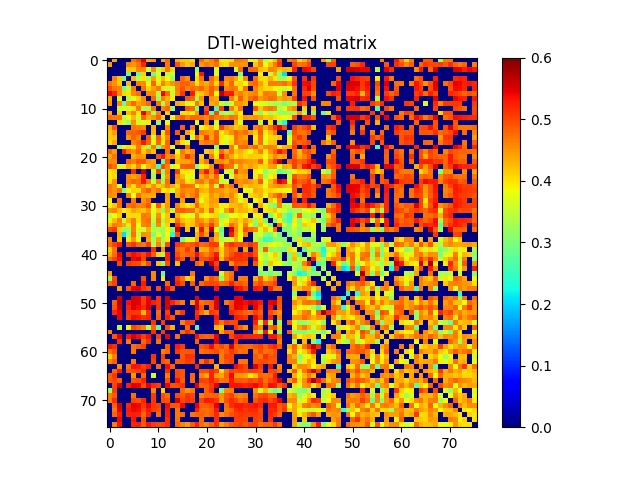

Source data for this figure (header and first rows):
0.000000000000000000e+00, 4.411528531876464099e-01, 0.000000000000000000e+00, 0.000000000000000000e+00, 0.000000000000000000e+00, 4.721619611348031875e-01, 4.979550032709689766e-01, 5.459523201988567553e-01, 4.376538097858428955e-01, 4.488902259720675136e-01, 0.000000000000000000e+00, 4.397336738979282789e-01, 4.764034470060440896e-01, 0.000000000000000000e+00, 4.334810032693315884e-01, 4.191995458098293770e-01, 4.193424653504184141e-01, 4.056859030502774077e-01, 0.000000000000000000e+00, 4.768261805965788858e-01, 4.399013314406223230e-01, 4.585597922487590905e-01, 4.941751339818669098e-01, 3.957546876096790789e-01
4.411528531876464099e-01, 0.000000000000000000e+00, 0.000000000000000000e+00, 0.000000000000000000e+00, 4.614219450784792231e-01, 4.503273834483231264e-01, 4.728941801332324779e-01, 5.244231035701703014e-01, 0.000000000000000000e+00, 0.000000000000000000e+00, 0.000000000000000000e+00, 0.000000000000000000e+00, 4.698831531642918002e-01, 0.000000000000000000e+00, 4.920106921591971272e-01, 4.458432006002739922e-01, 4.217655203437083999e-01, 4.382828745316205143e-01, 0.000000000000000000e+00, 4.476105551136794203e-01, 4.690579300666753992e-01, 4.561500089189922114e-01, 4.735865678023638004e-01, 4.137880307713867056e-01
0.000000000000000000e+00, 0.000000000000000000e+00, 0.000000000000000000e+00, 0.000000000000000000e+00, 4.184993508905809900e-01, 4.148579448896183020e-01, 4.599653342534538725e-01, 4.591119674522777805e-01, 3.687907649698167756e-01, 4.587983471018015069e-01, 3.555299483327569732e-01, 4.146758622996991051e-01, 4.705614216284957907e-01, 4.061042931009807844e-01, 0.000000000000000000e+00, 0.000000000000000000e+00, 0.000000000000000000e+00, 0.000000000000000000e+00, 3.214566001003807960e-01, 0.000000000000000000e+00, 0.000000000000000000e+00, 0.000000000000000000e+00, 3.666177151526858191e-01, 0.000000000000000000e+00
0.000000000000000000e+00, 0.000000000000000000e+00, 0.000000000000000000e+00, 0.000000000000000000e+00, 2.873339297424137850e-01, 0.000000000000000000e+00, 2.906792081698206798e-01, 4.099530594184920829e-01, 0.000000000000000000e+00, 2.922836564248598168e-01, 3.705854098782883077e-01, 0.000000000000000000e+00, 3.460355678209334762e-01, 3.559230977921705730e-01, 0.000000000000000000e+00, 0.000000000000000000e+00, 0.000000000000000000e+00, 0.000000000000000000e+00, 3.724206544201774105e-01, 5.312607715415402776e-01, 0.000000000000000000e+00, 0.000000000000000000e+00, 3.911872208118439276e-01, 0.000000000000000000e+00
0.000000000000000000e+00, 4.614219450784792231e-01, 4.184993508905809900e-01, 2.873339297424137850e-01, 0.000000000000000000e+00, 4.275634266204346723e-01, 3.443141710418132773e-01, 3.997296710514975926e-01, 3.395754844893182911e-01, 4.450328864636963200e-01, 3.619888604861177805e-01, 4.251086728521827895e-01, 3.840172444297241805e-01, 3.172458962671156901e-01, 0.000000000000000000e+00, 4.781872500120529224e-01, 4.512286840861137183e-01, 0.000000000000000000e+00, 4.034821494330330105e-01, 4.731994163152751232e-01, 0.000000000000000000e+00, 4.794778786784472113e-01, 4.357487129983541041e-01, 0.000000000000000000e+00
4.721619611348031875e-01, 4.503273834483231264e-01, 4.148579448896183020e-01, 0.000000000000000000e+00, 4.275634266204346723e-01, 0.000000000000000000e+00, 4.649822353162437194e-01, 4.585341615526207781e-01, 3.793112399723589934e-01, 4.832980360061345237e-01, 4.003876729911610144e-01, 4.653010875134995228e-01, 4.277474248309658944e-01, 4.540093016972002182e-01, 4.699863253870842916e-01, 4.831067401068144251e-01, 4.829163657386953967e-01, 4.630421015526742790e-01, 4.000584772995038896e-01, 4.503122465988528833e-01, 4.344704061878080781e-01, 4.641308891428669869e-01, 4.075965135634960768e-01, 5.205410604893024873e-01
4.979550032709689766e-01, 4.728941801332324779e-01, 4.599653342534538725e-01, 2.906792081698206798e-01, 3.443141710418132773e-01, 4.649822353162437194e-01, 0.000000000000000000e+00, 4.747463687816614875e-01, 4.108199451051606221e-01, 4.418498202454099189e-01, 4.688995111861600784e-01, 3.954002055101432100e-01, 3.631001515071892172e-01, 3.588119362187184858e-01, 4.642511550229532769e-01, 4.902608367518409005e-01, 4.614480672395578909e-01, 4.763143250559148112e-01, 4.696191773747613873e-01, 4.823673026728145241e-01, 4.541688679329178857e-01, 4.885190206035193161e-01, 4.605525413852502026e-01, 0.000000000000000000e+00
5.459523201988567553e-01, 5.244231035701703014e-01, 4.591119674522777805e-01, 4.099530594184920829e-01, 3.997296710514975926e-01, 4.585341615526207781e-01, 4.747463687816614875e-01, 0.000000000000000000e+00, 4.579028090059741873e-01, 4.548148334195639131e-01, 3.361157954746952781e-01, 5.430781233545159958e-01, 4.801490436163970976e-01, 3.618299200547037131e-01, 4.614648978420685110e-01, 5.102699165012766214e-01, 0.000000000000000000e+00, 5.316519216058683828e-01, 4.030244598513336163e-01, 4.159891845792121901e-01, 4.462865304464280203e-01, 4.897575838700595208e-01, 3.837907454063709811e-01, 5.685479032000690935e-01
4.376538097858428955e-01, 0.000000000000000000e+00, 3.687907649698167756e-01, 0.000000000000000000e+00, 3.395754844893182911e-01, 3.793112399723589934e-01, 4.108199451051606221e-01, 4.579028090059741873e-01, 0.000000000000000000e+00, 4.783410749592291178e-01, 3.260545723357621273e-01, 4.659029663513984953e-01, 4.326921763644128172e-01, 3.938845128849839949e-01, 0.000000000000000000e+00, 0.000000000000000000e+00, 4.918045378800289802e-01, 4.828572630860185066e-01, 3.262494169542445865e-01, 4.506923073026125048e-01, 0.000000000000000000e+00, 4.539989986140843814e-01, 4.344486002602728769e-01, 0.000000000000000000e+00
4.488902259720675136e-01, 0.000000000000000000e+00, 4.587983471018015069e-01, 2.922836564248598168e-01, 4.450328864636963200e-01, 4.832980360061345237e-01, 4.418498202454099189e-01, 4.548148334195639131e-01, 4.783410749592291178e-01, 0.000000000000000000e+00, 4.729844623373715140e-01, 3.298643587537227195e-01, 4.481060568391478927e-01, 0.000000000000000000e+00, 4.362761676311492920e-01, 4.274707042811720092e-01, 3.579520716978228934e-01, 3.863751532302305836e-01, 4.687384692607222125e-01, 4.240919487769319041e-01, 0.000000000000000000e+00, 4.397696466535208071e-01, 4.489434482223503831e-01, 3.487635519321607980e-01
0.000000000000000000e+00, 0.000000000000000000e+00, 3.555299483327569732e-01, 3.705854098782883077e-01, 3.619888604861177805e-01, 4.003876729911610144e-01, 4.688995111861600784e-01, 3.361157954746952781e-01, 3.260545723357621273e-01, 4.729844623373715140e-01, 0.000000000000000000e+00, 4.601960842090649928e-01, 4.806351800841502930e-01, 3.158474549397352060e-01, 0.000000000000000000e+00, 0.000000000000000000e+00, 4.898511751670994729e-01, 4.807568029648280894e-01, 2.999418260286788041e-01, 0.000000000000000000e+00, 4.938483010098388970e-01, 0.000000000000000000e+00, 2.651023717729452112e-01, 5.050684419033497630e-01
4.397336738979282789e-01, 0.000000000000000000e+00, 4.146758622996991051e-01, 0.000000000000000000e+00, 4.251086728521827895e-01, 4.653010875134995228e-01, 3.954002055101432100e-01, 5.430781233545159958e-01, 4.659029663513984953e-01, 3.298643587537227195e-01, 4.601960842090649928e-01, 0.000000000000000000e+00, 4.133069013917229917e-01, 0.000000000000000000e+00, 0.000000000000000000e+00, 4.044104120179327078e-01, 4.041522275866983871e-01, 3.909793848756926149e-01, 4.497495699653499823e-01, 0.000000000000000000e+00, 5.303095788023829416e-01, 2.778640687465667725e-01, 4.984319007928658118e-01, 3.077387874958407155e-01
4.764034470060440896e-01, 4.698831531642918002e-01, 4.705614216284957907e-01, 3.460355678209334762e-01, 3.840172444297241805e-01, 4.277474248309658944e-01, 3.631001515071892172e-01, 4.801490436163970976e-01, 4.326921763644128172e-01, 4.481060568391478927e-01, 4.806351800841502930e-01, 4.133069013917229917e-01, 0.000000000000000000e+00, 3.818904892505857185e-01, 4.621938291626291884e-01, 4.921256622060966035e-01, 4.623625159368390802e-01, 4.809469179946999073e-01, 4.798665642972930745e-01, 4.736793251431862251e-01, 4.534694027280167239e-01, 4.890434102954447915e-01, 4.641542791183322914e-01, 4.627208100852561179e-01
0.000000000000000000e+00, 0.000000000000000000e+00, 4.061042931009807844e-01, 3.559230977921705730e-01, 3.172458962671156901e-01, 4.540093016972002182e-01, 3.588119362187184858e-01, 3.618299200547037131e-01, 3.938845128849839949e-01, 0.000000000000000000e+00, 3.158474549397352060e-01, 0.000000000000000000e+00, 3.818904892505857185e-01, 0.000000000000000000e+00, 0.000000000000000000e+00, 0.000000000000000000e+00, 0.000000000000000000e+00, 0.000000000000000000e+00, 3.828333967845304886e-01, 0.000000000000000000e+00, 4.681246355739148157e-01, 0.000000000000000000e+00, 3.566897810641652122e-01, 0.000000000000000000e+00
4.334810032693315884e-01, 4.920106921591971272e-01, 0.000000000000000000e+00, 0.000000000000000000e+00, 0.000000000000000000e+00, 4.699863253870842916e-01, 4.642511550229532769e-01, 4.614648978420685110e-01, 0.000000000000000000e+00, 4.362761676311492920e-01, 0.000000000000000000e+00, 0.000000000000000000e+00, 4.621938291626291884e-01, 0.000000000000000000e+00, 0.000000000000000000e+00, 4.869073128277300877e-01, 0.000000000000000000e+00, 4.627208117033274060e-01, 0.000000000000000000e+00, 3.863712744529120835e-01, 4.106648318494892091e-01, 4.329352198946092023e-01, 3.860815825957830127e-01, 5.077767064370766192e-01
4.191995458098293770e-01, 4.458432006002739922e-01, 0.000000000000000000e+00, 0.000000000000000000e+00, 4.781872500120529224e-01, 4.831067401068144251e-01, 4.902608367518409005e-01, 5.102699165012766214e-01, 0.000000000000000000e+00, 4.274707042811720092e-01, 0.000000000000000000e+00, 4.044104120179327078e-01, 4.921256622060966035e-01, 0.000000000000000000e+00, 4.869073128277300877e-01, 0.000000000000000000e+00, 4.423719856071047229e-01, 4.038462904246951091e-01, 0.000000000000000000e+00, 4.677713792514426872e-01, 4.569084844396650857e-01, 4.412869343191158089e-01, 4.830514415649109772e-01, 3.967959624682989017e-01
4.193424653504184141e-01, 4.217655203437083999e-01, 0.000000000000000000e+00, 0.000000000000000000e+00, 4.512286840861137183e-01, 4.829163657386953967e-01, 4.614480672395578909e-01, 0.000000000000000000e+00, 4.918045378800289802e-01, 3.579520716978228934e-01, 4.898511751670994729e-01, 4.041522275866983871e-01, 4.623625159368390802e-01, 0.000000000000000000e+00, 0.000000000000000000e+00, 4.423719856071047229e-01, 0.000000000000000000e+00, 3.662088952061421931e-01, 4.826591624236450939e-01, 4.289864277176003160e-01, 5.112260836170472444e-01, 4.427484554123715110e-01, 4.877785045198718139e-01, 3.985221204809958895e-01
4.056859030502774077e-01, 4.382828745316205143e-01, 0.000000000000000000e+00, 0.000000000000000000e+00, 0.000000000000000000e+00, 4.630421015526742790e-01, 4.763143250559148112e-01, 5.316519216058683828e-01, 4.828572630860185066e-01, 3.863751532302305836e-01, 4.807568029648280894e-01, 3.909793848756926149e-01, 4.809469179946999073e-01, 0.000000000000000000e+00, 4.627208117033274060e-01, 4.038462904246951091e-01, 3.662088952061421931e-01, 0.000000000000000000e+00, 0.000000000000000000e+00, 4.534353778728578144e-01, 4.709010405140370836e-01, 4.597886395399823911e-01, 4.892010087525461848e-01, 3.922149118556744751e-01
0.000000000000000000e+00, 0.000000000000000000e+00, 3.214566001003807960e-01, 3.724206544201774105e-01, 4.034821494330330105e-01, 4.000584772995038896e-01, 4.696191773747613873e-01, 4.030244598513336163e-01, 3.262494169542445865e-01, 4.687384692607222125e-01, 2.999418260286788041e-01, 4.497495699653499823e-01, 4.798665642972930745e-01, 3.828333967845304886e-01, 0.000000000000000000e+00, 0.000000000000000000e+00, 4.826591624236450939e-01, 0.000000000000000000e+00, 0.000000000000000000e+00, 0.000000000000000000e+00, 0.000000000000000000e+00, 0.000000000000000000e+00, 3.108195663656280194e-01, 0.000000000000000000e+00
4.768261805965788858e-01, 4.476105551136794203e-01, 0.000000000000000000e+00, 5.312607715415402776e-01, 4.731994163152751232e-01, 4.503122465988528833e-01, 4.823673026728145241e-01, 4.159891845792121901e-01, 4.506923073026125048e-01, 4.240919487769319041e-01, 0.000000000000000000e+00, 0.000000000000000000e+00, 4.736793251431862251e-01, 0.000000000000000000e+00, 3.863712744529120835e-01, 4.677713792514426872e-01, 4.289864277176003160e-01, 4.534353778728578144e-01, 0.000000000000000000e+00, 0.000000000000000000e+00, 4.132466272488442005e-01, 4.316056476152572152e-01, 3.773826390527231234e-01, 4.762752271745426258e-01
4.399013314406223230e-01, 4.690579300666753992e-01, 0.000000000000000000e+00, 0.000000000000000000e+00, 0.000000000000000000e+00, 4.344704061878080781e-01, 4.541688679329178857e-01, 4.462865304464280203e-01, 0.000000000000000000e+00, 0.000000000000000000e+00, 4.938483010098388970e-01, 5.303095788023829416e-01, 4.534694027280167239e-01, 4.681246355739148157e-01, 4.106648318494892091e-01, 4.569084844396650857e-01, 5.112260836170472444e-01, 4.709010405140370836e-01, 0.000000000000000000e+00, 4.132466272488442005e-01, 0.000000000000000000e+00, 4.689496886925058061e-01, 3.942276469276781992e-01, 5.326909681992760826e-01
4.585597922487590905e-01, 4.561500089189922114e-01, 0.000000000000000000e+00, 0.000000000000000000e+00, 4.794778786784472113e-01, 4.641308891428669869e-01, 4.885190206035193161e-01, 4.897575838700595208e-01, 4.539989986140843814e-01, 4.397696466535208071e-01, 0.000000000000000000e+00, 2.778640687465667725e-01, 4.890434102954447915e-01, 0.000000000000000000e+00, 4.329352198946092023e-01, 4.412869343191158089e-01, 4.427484554123715110e-01, 4.597886395399823911e-01, 0.000000000000000000e+00, 4.316056476152572152e-01, 4.689496886925058061e-01, 0.000000000000000000e+00, 4.529922629054338734e-01, 4.566938043041877116e-01
4.941751339818669098e-01, 4.735865678023638004e-01, 3.666177151526858191e-01, 3.911872208118439276e-01, 4.357487129983541041e-01, 4.075965135634960768e-01, 4.605525413852502026e-01, 3.837907454063709811e-01, 4.344486002602728769e-01, 4.489434482223503831e-01, 2.651023717729452112e-01, 4.984319007928658118e-01, 4.641542791183322914e-01, 3.566897810641652122e-01, 3.860815825957830127e-01, 4.830514415649109772e-01, 4.877785045198718139e-01, 4.892010087525461848e-01, 3.108195663656280194e-01, 3.773826390527231234e-01, 3.942276469276781992e-01, 4.529922629054338734e-01, 0.000000000000000000e+00, 5.328401497811940946e-01
3.957546876096790789e-01, 4.137880307713867056e-01, 0.000000000000000000e+00, 0.000000000000000000e+00, 0.000000000000000000e+00, 5.205410604893024873e-01, 0.000000000000000000e+00, 5.685479032000690935e-01, 0.000000000000000000e+00, 3.487635519321607980e-01, 5.050684419033497630e-01, 3.077387874958407155e-01, 4.627208100852561179e-01, 0.000000000000000000e+00, 5.077767064370766192e-01, 3.967959624682989017e-01, 3.985221204809958895e-01, 3.922149118556744751e-01, 0.000000000000000000e+00, 4.762752271745426258e-01, 5.326909681992760826e-01, 4.566938043041877116e-01, 5.328401497811940946e-01, 0.000000000000000000e+00
3.992940961960981250e-01, 4.070965584234900736e-01, 0.000000000000000000e+00, 0.000000000000000000e+00, 4.587679745303285261e-01, 4.400063856639256921e-01, 4.560595274157290269e-01, 5.287014245658324674e-01, 0.000000000000000000e+00, 3.285872978824790902e-01, 0.000000000000000000e+00, 3.400946549475700742e-01, 4.542543085759527810e-01, 0.000000000000000000e+00, 4.565973262439276814e-01, 4.245812693181382769e-01, 3.731376614369721900e-01, 3.639585026704176829e-01, 0.000000000000000000e+00, 4.339574545635420111e-01, 4.690626542695265910e-01, 4.346809229440030120e-01, 4.806618033649948107e-01, 3.739107132867188765e-01
4.021787043426712227e-01, 4.529495596110281741e-01, 0.000000000000000000e+00, 0.000000000000000000e+00, 4.623627316840772106e-01, 4.818621591162012829e-01, 4.733050643660928758e-01, 5.302014107190735626e-01, 4.673290889945281856e-01, 3.555598026913204812e-01, 4.655162878939546056e-01, 3.187619611202693881e-01, 4.743079130369924901e-01, 0.000000000000000000e+00, 4.412315023006712078e-01, 4.584355841879996785e-01, 3.966194050255870129e-01, 4.096655072110588214e-01, 4.667001019216271973e-01, 4.690566598544109733e-01, 4.365162877982968759e-01, 4.815042743734185837e-01, 4.707786008021556112e-01, 3.483666822310205191e-01
4.702503493487386055e-01, 4.543557571252306859e-01, 3.672956151802220237e-01, 0.000000000000000000e+00, 4.422998263380655271e-01, 4.052941781020816259e-01, 4.640874508994392023e-01, 4.462609886415516147e-01, 4.103771124881868126e-01, 4.529612761899843854e-01, 4.110205765041390902e-01, 4.299152618648656166e-01, 4.648559541550565943e-01, 4.401793800018645730e-01, 4.061547640019452232e-01, 4.819380858408808255e-01, 4.779967219062873918e-01, 4.721984192721890849e-01, 3.737427107008685079e-01, 4.209727455084634751e-01, 4.014809370521905119e-01, 4.601667474372678202e-01, 3.588595884501797895e-01, 5.151561228524994540e-01
4.647707163134204844e-01, 4.511916204023260768e-01, 4.771955637802591799e-01, 3.003139622238431006e-01, 3.690559387652833090e-01, 4.131834114617521925e-01, 4.031877246573051243e-01, 4.642312240172059012e-01, 4.862519029225055855e-01, 4.476891388583394971e-01, 4.733795995391312239e-01, 3.955126334243244113e-01, 4.069458256092268189e-01, 3.613054233368280799e-01, 4.295245777672607734e-01, 4.638748057525762247e-01, 4.525632648743320163e-01, 4.551603584948150094e-01, 4.796840714892505741e-01, 4.338233112987042173e-01, 4.261457211262874023e-01, 4.636751810788578010e-01, 4.525354827155935733e-01, 4.503161586203451860e-01
4.573632481848824982e-01, 4.506587763074528796e-01, 0.000000000000000000e+00, 0.000000000000000000e+00, 4.636778810786810756e-01, 3.791757178571816267e-01, 4.745323838538396122e-01, 4.417819016595467829e-01, 4.382437691401607771e-01, 4.351190071488507116e-01, 0.000000000000000000e+00, 0.000000000000000000e+00, 4.493384749107134923e-01, 0.000000000000000000e+00, 4.397675122204341980e-01, 4.773982059386627785e-01, 4.406599152594959934e-01, 4.639540342368881909e-01, 4.840532243251801092e-01, 4.049975687891491094e-01, 4.061359409088425854e-01, 4.522559753456503739e-01, 4.269336021762868971e-01, 4.590203718384922027e-01
3.850236535072327215e-01, 0.000000000000000000e+00, 4.795420975035736277e-01, 0.000000000000000000e+00, 0.000000000000000000e+00, 4.692711132204234192e-01, 0.000000000000000000e+00, 4.524653058254892724e-01, 4.742405831155384055e-01, 0.000000000000000000e+00, 0.000000000000000000e+00, 0.000000000000000000e+00, 4.451284646410204049e-01, 0.000000000000000000e+00, 0.000000000000000000e+00, 4.474852312091925910e-01, 0.000000000000000000e+00, 0.000000000000000000e+00, 4.610766483261248272e-01, 3.718361114117739730e-01, 4.160517321339664010e-01, 4.459996494055166738e-01, 4.462081163348637913e-01, 0.000000000000000000e+00
3.950636256077311725e-01, 4.188219000584940122e-01, 4.789996309153635723e-01, 0.000000000000000000e+00, 4.748410688612658137e-01, 4.820520176058920025e-01, 4.597795296887512984e-01, 4.652183682925212227e-01, 4.924130892990445929e-01, 3.816108874894660885e-01, 4.915264440381933997e-01, 3.989904616139656746e-01, 4.514121077690614880e-01, 0.000000000000000000e+00, 4.598277604913350025e-01, 4.167090930416226802e-01, 3.964941913977929056e-01, 4.083707812536711002e-01, 4.815579053666048104e-01, 4.224127709666660180e-01, 4.118737461078468831e-01, 4.422499508376959154e-01, 4.298757316262262762e-01, 3.921191677521234098e-01
4.522763273715990073e-01, 4.637435220148509174e-01, 4.257912215368496178e-01, 3.916234028337072792e-01, 4.094704670569286886e-01, 4.441148991125755119e-01, 4.279596430018802744e-01, 4.159140585111608113e-01, 4.487319160338771873e-01, 3.710891305312329913e-01, 4.190907750273126786e-01, 3.067803347218576171e-01, 4.396113034812396125e-01, 3.484829736538149758e-01, 4.793273789812866892e-01, 4.881600752893888728e-01, 4.762648129899921812e-01, 4.744024276068364854e-01, 4.247040745110948201e-01, 4.618245935601231755e-01, 4.140076046209453797e-01, 4.879183824369475175e-01, 4.057480808447003207e-01, 3.811740183515712199e-01
3.435358104284785830e-01, 3.840528716917008811e-01, 4.154958491112871188e-01, 0.000000000000000000e+00, 4.057174584609173906e-01, 4.028013560615800737e-01, 4.059802601964812019e-01, 4.702064670444123240e-01, 4.636417416964359051e-01, 3.635486709581525755e-01, 4.550030929922895817e-01, 3.844623892937695242e-01, 4.200779444892883130e-01, 0.000000000000000000e+00, 4.351542692850285943e-01, 3.935668280421867893e-01, 3.758740019442217140e-01, 3.644310954286230086e-01, 4.582581461627425190e-01, 3.976711030554243020e-01, 3.779120857822221846e-01, 3.997579761681275268e-01, 4.114164632645668784e-01, 3.192848359203568909e-01
3.883315000912455073e-01, 4.239904212196041189e-01, 4.636543676291908223e-01, 3.518417783991258929e-01, 4.325479509262655786e-01, 4.686654419103535862e-01, 4.038962535220086969e-01, 4.637938917133763161e-01, 4.772222261729355264e-01, 3.433299088508097729e-01, 4.695379184657629823e-01, 3.310019546140375857e-01, 4.223408388136418723e-01, 4.028091967061129264e-01, 4.746538220543011777e-01, 4.278162752225850851e-01, 4.096374685210951161e-01, 4.163838857456871878e-01, 4.649785679002625960e-01, 4.500098866433713818e-01, 4.253425120294986872e-01, 4.625806341985270187e-01, 4.414613858708353877e-01, 3.474269558234009958e-01
4.239981666500475810e-01, 4.680255744081829872e-01, 4.583814484220389840e-01, 4.368006461524653883e-01, 3.962741071446077012e-01, 4.702912318198407271e-01, 3.822934413130287812e-01, 4.637497578176654756e-01, 4.708691492395419842e-01, 3.241387896553228898e-01, 4.580298587085762096e-01, 3.523455527096007733e-01, 4.081045042052643956e-01, 0.000000000000000000e+00, 5.140210078906887192e-01, 4.667548101305583064e-01, 4.112890116240979221e-01, 4.239685604751298742e-01, 4.578435059041213728e-01, 4.833786421830599811e-01, 4.581350249521233819e-01, 5.065505939280600112e-01, 4.456850991515893257e-01, 3.673745935413266772e-01
4.966316887782257772e-01, 5.129520378477073761e-01, 4.120192333197320034e-01, 3.175479626338523764e-01, 3.202049348294602749e-01, 4.653677518284006775e-01, 3.710999539566847139e-01, 3.544328121779544150e-01, 4.351559385916206057e-01, 3.329107114278261892e-01, 3.359439588949387212e-01, 3.182289912322104897e-01, 3.948190598645858751e-01, 3.082218919758791809e-01, 5.484911662524056819e-01, 0.000000000000000000e+00, 4.235348482007114113e-01, 0.000000000000000000e+00, 3.985949057138674090e-01, 5.349920121381545046e-01, 4.330538624850415741e-01, 5.681541833430137078e-01, 3.802914631840101922e-01, 2.786051528465948723e-01
0.000000000000000000e+00, 0.000000000000000000e+00, 4.326768802444276862e-01, 2.077132742930297982e-01, 3.324858064829195881e-01, 4.736265889061873069e-01, 3.509136475938193778e-01, 4.552067850198219245e-01, 4.505356131672045850e-01, 3.042320640125060760e-01, 3.736998989007864758e-01, 3.175939301020225813e-01, 3.841156686633165895e-01, 2.287293366820208895e-01, 4.972078139457661861e-01, 0.000000000000000000e+00, 0.000000000000000000e+00, 0.000000000000000000e+00, 4.307138580173014986e-01, 4.981368489733812854e-01, 4.456744806437880069e-01, 0.000000000000000000e+00, 4.382159467964403254e-01, 3.075509465636210860e-01
4.619276218709899018e-01, 0.000000000000000000e+00, 4.233481315135174117e-01, 0.000000000000000000e+00, 3.918795426353591793e-01, 4.479827025764717141e-01, 3.800435362957331753e-01, 0.000000000000000000e+00, 4.449102923875484228e-01, 3.305795617144198784e-01, 4.374579828607451093e-01, 3.230088661829044749e-01, 3.928240087328844221e-01, 0.000000000000000000e+00, 0.000000000000000000e+00, 2.951063811779022217e-01, 3.799677745501371939e-01, 3.749938595186371182e-01, 4.411722216907312255e-01, 0.000000000000000000e+00, 0.000000000000000000e+00, 4.813657727349582860e-01, 4.282932435949903804e-01, 3.352332060989329232e-01
4.750215433801239784e-01, 5.028954190528233115e-01, 5.263000773078493344e-01, 0.000000000000000000e+00, 4.935657172046193919e-01, 5.127499361008589496e-01, 4.770383416884934058e-01, 4.713082996873166897e-01, 5.052525154412051966e-01, 3.395708226884415204e-01, 4.601539090948154054e-01, 3.307036996115769734e-01, 4.991099809531430731e-01, 0.000000000000000000e+00, 5.100616038336659441e-01, 4.951668779216853999e-01, 4.808130349005511062e-01, 4.928347479241089180e-01, 5.090114716716124255e-01, 4.763270954921453026e-01, 4.846336462937342882e-01, 5.080938314160169389e-01, 5.092051186660203621e-01, 3.870385645235445149e-01
4.076854974742690207e-01, 4.716906536598948763e-01, 0.000000000000000000e+00, 0.000000000000000000e+00, 0.000000000000000000e+00, 0.000000000000000000e+00, 0.000000000000000000e+00, 0.000000000000000000e+00, 0.000000000000000000e+00, 5.160152288226554917e-01, 0.000000000000000000e+00, 4.527930922932607016e-01, 0.000000000000000000e+00, 0.000000000000000000e+00, 4.794407946184648939e-01, 4.698667238226147957e-01, 5.101677616513090596e-01, 4.778806594183305223e-01, 0.000000000000000000e+00, 4.308384592077931230e-01, 4.358900050949600091e-01, 4.805137572075635077e-01, 4.608030009315475795e-01, 4.112440908893004732e-01
4.308167596381908826e-01, 4.770030705327942822e-01, 5.422897152098707929e-01, 0.000000000000000000e+00, 5.141040705413565393e-01, 5.371461248748673478e-01, 5.205445802703109193e-01, 5.019860905707482779e-01, 5.346758172944082732e-01, 4.880463565608963994e-01, 4.101808785457570217e-01, 3.322633893314073106e-01, 5.244905149188389126e-01, 0.000000000000000000e+00, 4.984671543592738008e-01, 4.712851954755752915e-01, 4.837649463393918770e-01, 4.863793885512828763e-01, 5.363095179176219363e-01, 4.823430618096792855e-01, 4.638621988877987268e-01, 4.904903285970754756e-01, 5.335473248221036524e-01, 4.059655705127955816e-01
4.748684269109371137e-01, 5.032517694473047642e-01, 5.358077551066458000e-01, 0.000000000000000000e+00, 0.000000000000000000e+00, 5.408810903655389968e-01, 5.543687523443251441e-01, 5.059709354964785355e-01, 0.000000000000000000e+00, 0.000000000000000000e+00, 0.000000000000000000e+00, 0.000000000000000000e+00, 5.220630595341100300e-01, 0.000000000000000000e+00, 5.214187189312143866e-01, 4.911503695538705916e-01, 0.000000000000000000e+00, 5.018897737167533624e-01, 0.000000000000000000e+00, 4.950246142530926874e-01, 4.975352945158518225e-01, 5.199983702093562421e-01, 5.443802208466941295e-01, 4.282197346959680795e-01
0.000000000000000000e+00, 0.000000000000000000e+00, 5.019784608395423398e-01, 0.000000000000000000e+00, 5.096865807258618153e-01, 5.003948211549864578e-01, 4.947102926589246885e-01, 4.546034155905939178e-01, 4.954624101838002725e-01, 0.000000000000000000e+00, 4.264527463247269057e-01, 3.084499923976425917e-01, 4.942372359796994852e-01, 0.000000000000000000e+00, 4.210459404617455936e-01, 0.000000000000000000e+00, 0.000000000000000000e+00, 0.000000000000000000e+00, 4.840649762415485946e-01, 4.653626693228636868e-01, 0.000000000000000000e+00, 5.542462304820613417e-01, 5.031357611634319493e-01, 0.000000000000000000e+00
0.000000000000000000e+00, 0.000000000000000000e+00, 0.000000000000000000e+00, 0.000000000000000000e+00, 0.000000000000000000e+00, 0.000000000000000000e+00, 0.000000000000000000e+00, 0.000000000000000000e+00, 0.000000000000000000e+00, 0.000000000000000000e+00, 0.000000000000000000e+00, 0.000000000000000000e+00, 0.000000000000000000e+00, 0.000000000000000000e+00, 0.000000000000000000e+00, 0.000000000000000000e+00, 0.000000000000000000e+00, 0.000000000000000000e+00, 0.000000000000000000e+00, 0.000000000000000000e+00, 0.000000000000000000e+00, 0.000000000000000000e+00, 5.272146317180715913e-01, 0.000000000000000000e+00
4.407608211040496826e-01, 0.000000000000000000e+00, 0.000000000000000000e+00, 0.000000000000000000e+00, 0.000000000000000000e+00, 0.000000000000000000e+00, 0.000000000000000000e+00, 0.000000000000000000e+00, 0.000000000000000000e+00, 4.612872600555419922e-01, 0.000000000000000000e+00, 2.873961905638933723e-01, 0.000000000000000000e+00, 0.000000000000000000e+00, 0.000000000000000000e+00, 0.000000000000000000e+00, 0.000000000000000000e+00, 4.733187556266785223e-01, 0.000000000000000000e+00, 0.000000000000000000e+00, 0.000000000000000000e+00, 0.000000000000000000e+00, 0.000000000000000000e+00, 3.639065777326586093e-01
3.252465098234583740e-01, 5.034664721157475764e-01, 0.000000000000000000e+00, 0.000000000000000000e+00, 0.000000000000000000e+00, 0.000000000000000000e+00, 0.000000000000000000e+00, 4.946814611338983814e-01, 0.000000000000000000e+00, 4.626441791037331219e-01, 0.000000000000000000e+00, 4.005145780407264877e-01, 0.000000000000000000e+00, 0.000000000000000000e+00, 5.093322750956441602e-01, 4.764788643721762917e-01, 4.109658102173163186e-01, 4.339862442883687943e-01, 0.000000000000000000e+00, 0.000000000000000000e+00, 4.508178377122115110e-01, 4.945825167823665880e-01, 4.734461530076565228e-01, 3.139946562673359143e-01
4.814724928356530764e-01, 5.045194186185428808e-01, 0.000000000000000000e+00, 0.000000000000000000e+00, 0.000000000000000000e+00, 4.822448630171314865e-01, 0.000000000000000000e+00, 5.292297902036021684e-01, 0.000000000000000000e+00, 0.000000000000000000e+00, 0.000000000000000000e+00, 0.000000000000000000e+00, 4.821581204038791202e-01, 0.000000000000000000e+00, 5.260683418112965803e-01, 4.945639200792985024e-01, 0.000000000000000000e+00, 4.866157558019290064e-01, 0.000000000000000000e+00, 4.798547452376317746e-01, 5.003766260499050711e-01, 5.016693606288948892e-01, 4.990937397080656979e-01, 4.824386164261105225e-01
0.000000000000000000e+00, 0.000000000000000000e+00, 4.415243995439118163e-01, 0.000000000000000000e+00, 4.961327877776792739e-01, 5.414271365083985765e-01, 5.472436376502635147e-01, 5.150894317888194962e-01, 4.945873241441411938e-01, 0.000000000000000000e+00, 4.970048946326314221e-01, 0.000000000000000000e+00, 5.410709658583302550e-01, 4.907644938412171198e-01, 0.000000000000000000e+00, 0.000000000000000000e+00, 0.000000000000000000e+00, 0.000000000000000000e+00, 4.796988357832505101e-01, 0.000000000000000000e+00, 0.000000000000000000e+00, 0.000000000000000000e+00, 5.329554029970126061e-01, 0.000000000000000000e+00
0.000000000000000000e+00, 0.000000000000000000e+00, 0.000000000000000000e+00, 0.000000000000000000e+00, 0.000000000000000000e+00, 0.000000000000000000e+00, 0.000000000000000000e+00, 0.000000000000000000e+00, 0.000000000000000000e+00, 0.000000000000000000e+00, 0.000000000000000000e+00, 0.000000000000000000e+00, 0.000000000000000000e+00, 0.000000000000000000e+00, 0.000000000000000000e+00, 0.000000000000000000e+00, 0.000000000000000000e+00, 0.000000000000000000e+00, 0.000000000000000000e+00, 0.000000000000000000e+00, 0.000000000000000000e+00, 0.000000000000000000e+00, 0.000000000000000000e+00, 0.000000000000000000e+00
0.000000000000000000e+00, 0.000000000000000000e+00, 5.586469838574065205e-01, 0.000000000000000000e+00, 0.000000000000000000e+00, 5.576583143128621689e-01, 5.483342543302315297e-01, 5.079727677211293146e-01, 5.446176794999086912e-01, 0.000000000000000000e+00, 5.116275028593623153e-01, 0.000000000000000000e+00, 5.573888687909118733e-01, 0.000000000000000000e+00, 0.000000000000000000e+00, 0.000000000000000000e+00, 0.000000000000000000e+00, 0.000000000000000000e+00, 5.494211035217682060e-01, 0.000000000000000000e+00, 0.000000000000000000e+00, 0.000000000000000000e+00, 5.576904739613840478e-01, 0.000000000000000000e+00
0.000000000000000000e+00, 4.839493602138996153e-01, 5.640993062241804745e-01, 0.000000000000000000e+00, 5.356821814202273879e-01, 5.535244146912914331e-01, 5.450582329349210609e-01, 5.064585722339058904e-01, 5.438680985991384276e-01, 5.271822983241356564e-01, 5.117915939365329514e-01, 0.000000000000000000e+00, 5.547524859901697969e-01, 5.231480747636956252e-01, 4.907635457173639137e-01, 4.683675951740500776e-01, 0.000000000000000000e+00, 4.530856141182265096e-01, 5.462276695502485957e-01, 4.725144300572848843e-01, 4.845105816667483190e-01, 4.901623524896535078e-01, 5.492581220776341366e-01, 0.000000000000000000e+00
0.000000000000000000e+00, 4.933401713712167735e-01, 5.576710391883855644e-01, 0.000000000000000000e+00, 5.245131920685809357e-01, 5.529109177631780225e-01, 5.383754652704076937e-01, 5.214239187779022844e-01, 5.499620356889484141e-01, 0.000000000000000000e+00, 5.138612756804723514e-01, 0.000000000000000000e+00, 5.516126406140469118e-01, 0.000000000000000000e+00, 0.000000000000000000e+00, 0.000000000000000000e+00, 0.000000000000000000e+00, 0.000000000000000000e+00, 5.485593759860880603e-01, 4.915319693171344984e-01, 0.000000000000000000e+00, 4.921941862880522267e-01, 5.509539460238611630e-01, 0.000000000000000000e+00
0.000000000000000000e+00, 5.185766998223114710e-01, 5.431644642533094425e-01, 0.000000000000000000e+00, 5.101911428076305599e-01, 5.087973719611982304e-01, 5.090993497025408931e-01, 4.247652153768369243e-01, 5.158240403441295419e-01, 0.000000000000000000e+00, 4.770681211904740926e-01, 0.000000000000000000e+00, 5.085114749693366853e-01, 0.000000000000000000e+00, 4.736599358287028050e-01, 5.100006527346443441e-01, 0.000000000000000000e+00, 0.000000000000000000e+00, 5.156092332641802889e-01, 4.742965124421202883e-01, 4.375720463391086779e-01, 5.111190599674034774e-01, 4.982865056025392869e-01, 0.000000000000000000e+00
0.000000000000000000e+00, 0.000000000000000000e+00, 5.420454378880017465e-01, 0.000000000000000000e+00, 5.044130265987084583e-01, 5.374430116344195429e-01, 5.319632750499690976e-01, 5.142190450980828054e-01, 5.286169800898239401e-01, 0.000000000000000000e+00, 4.869564997316186972e-01, 0.000000000000000000e+00, 5.295839883206149290e-01, 4.928550790486920796e-01, 0.000000000000000000e+00, 0.000000000000000000e+00, 0.000000000000000000e+00, 0.000000000000000000e+00, 5.303201541592853507e-01, 0.000000000000000000e+00, 0.000000000000000000e+00, 0.000000000000000000e+00, 5.304879823757949753e-01, 0.000000000000000000e+00
0.000000000000000000e+00, 0.000000000000000000e+00, 0.000000000000000000e+00, 0.000000000000000000e+00, 0.000000000000000000e+00, 0.000000000000000000e+00, 0.000000000000000000e+00, 0.000000000000000000e+00, 0.000000000000000000e+00, 5.114878335601373838e-01, 0.000000000000000000e+00, 5.076195185991834169e-01, 0.000000000000000000e+00, 0.000000000000000000e+00, 0.000000000000000000e+00, 4.629472180277718896e-01, 5.080099421369743684e-01, 4.969212693563800909e-01, 0.000000000000000000e+00, 0.000000000000000000e+00, 0.000000000000000000e+00, 0.000000000000000000e+00, 5.142223938903066616e-01, 4.710388826151101771e-01
0.000000000000000000e+00, 0.000000000000000000e+00, 3.418623595620555733e-01, 0.000000000000000000e+00, 3.945225593600312775e-01, 5.005074798478029718e-01, 4.843864397998343119e-01, 4.669874796521515936e-01, 3.337191208698069844e-01, 4.831148763616264774e-01, 2.696661218640865054e-01, 0.000000000000000000e+00, 4.965588321676022154e-01, 4.329854318874936103e-01, 0.000000000000000000e+00, 0.000000000000000000e+00, 4.810394434952287024e-01, 0.000000000000000000e+00, 2.641158245686187067e-01, 0.000000000000000000e+00, 0.000000000000000000e+00, 0.000000000000000000e+00, 4.274280171765358904e-01, 4.155709743499755859e-01
4.612445533275604248e-01, 0.000000000000000000e+00, 0.000000000000000000e+00, 0.000000000000000000e+00, 0.000000000000000000e+00, 0.000000000000000000e+00, 0.000000000000000000e+00, 0.000000000000000000e+00, 0.000000000000000000e+00, 5.159192284283733443e-01, 0.000000000000000000e+00, 5.069615442545456485e-01, 0.000000000000000000e+00, 0.000000000000000000e+00, 0.000000000000000000e+00, 4.768561210102876258e-01, 5.157831501017365872e-01, 4.897390113026857117e-01, 0.000000000000000000e+00, 0.000000000000000000e+00, 0.000000000000000000e+00, 0.000000000000000000e+00, 0.000000000000000000e+00, 4.424873289335409798e-01
0.000000000000000000e+00, 4.902932234125855215e-01, 5.477691172569472133e-01, 0.000000000000000000e+00, 5.311053653497433968e-01, 5.489386829003689572e-01, 5.357858568191924409e-01, 5.070228402560081893e-01, 5.361200451863672445e-01, 0.000000000000000000e+00, 5.060335073143392703e-01, 0.000000000000000000e+00, 5.419772062572210114e-01, 0.000000000000000000e+00, 4.776636986840053778e-01, 0.000000000000000000e+00, 0.000000000000000000e+00, 0.000000000000000000e+00, 5.355673220987723360e-01, 4.883049787638876760e-01, 4.824650471277823760e-01, 4.855385352610434024e-01, 5.422787624904863435e-01, 0.000000000000000000e+00
0.000000000000000000e+00, 0.000000000000000000e+00, 5.173220604005851486e-01, 0.000000000000000000e+00, 4.676901028891536916e-01, 0.000000000000000000e+00, 0.000000000000000000e+00, 4.804824302806274261e-01, 5.133835438824966291e-01, 0.000000000000000000e+00, 4.730409529334206886e-01, 0.000000000000000000e+00, 0.000000000000000000e+00, 0.000000000000000000e+00, 0.000000000000000000e+00, 0.000000000000000000e+00, 0.000000000000000000e+00, 0.000000000000000000e+00, 4.850370010071183846e-01, 0.000000000000000000e+00, 0.000000000000000000e+00, 0.000000000000000000e+00, 5.499000981563416657e-01, 0.000000000000000000e+00
5.316599133499035901e-01, 5.146215279158062872e-01, 0.000000000000000000e+00, 0.000000000000000000e+00, 0.000000000000000000e+00, 4.735710987813174233e-01, 4.889917410652960261e-01, 5.037909161922717871e-01, 0.000000000000000000e+00, 0.000000000000000000e+00, 0.000000000000000000e+00, 0.000000000000000000e+00, 4.906086388321144742e-01, 0.000000000000000000e+00, 5.255208083075101344e-01, 5.065314050520793865e-01, 0.000000000000000000e+00, 0.000000000000000000e+00, 0.000000000000000000e+00, 4.899159399542378779e-01, 5.023104655194968737e-01, 5.370653823380341363e-01, 4.838260577103237758e-01, 5.000487739685898214e-01
4.700513096700270066e-01, 4.935641600112846139e-01, 0.000000000000000000e+00, 0.000000000000000000e+00, 0.000000000000000000e+00, 4.707358850367435732e-01, 0.000000000000000000e+00, 0.000000000000000000e+00, 0.000000000000000000e+00, 0.000000000000000000e+00, 0.000000000000000000e+00, 4.639810131400932125e-01, 4.785656684223619783e-01, 0.000000000000000000e+00, 5.071013572162773597e-01, 4.893604983243344808e-01, 4.906061032210873862e-01, 4.916323768552243734e-01, 0.000000000000000000e+00, 4.724723418480801240e-01, 4.783711934207037220e-01, 4.871600175321311732e-01, 4.971668553382905253e-01, 4.678751730898185746e-01
... 15 more rows
